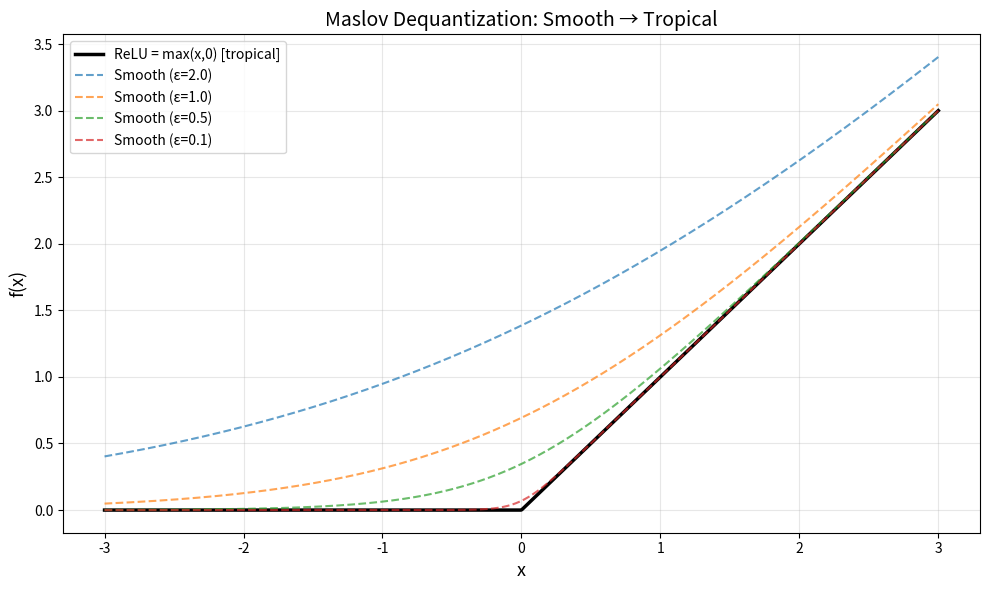

Source code (Python):
import numpy as np
import matplotlib
matplotlib.use('Agg')
import matplotlib.pyplot as plt

fig, ax = plt.subplots(figsize=(10, 6))
x = np.linspace(-3, 3, 1000)
true_max = np.maximum(x, 0)
ax.plot(x, true_max, 'k-', lw=2.5, label='ReLU = max(x,0) [tropical]')
for eps in [2.0, 1.0, 0.5, 0.1]:
    smooth = eps * np.log(np.exp(x/eps) + 1)
    ax.plot(x, smooth, '--', lw=1.5, label=f'Smooth (ε={eps})', alpha=0.7)
ax.set_xlabel('x', fontsize=13)
ax.set_ylabel('f(x)', fontsize=13)
ax.set_title('Maslov Dequantization: Smooth → Tropical', fontsize=14)
ax.legend(fontsize=10)
ax.grid(True, alpha=0.3)
plt.tight_layout()
plt.savefig('maslov_dequantization.png', dpi=150)
plt.close()
